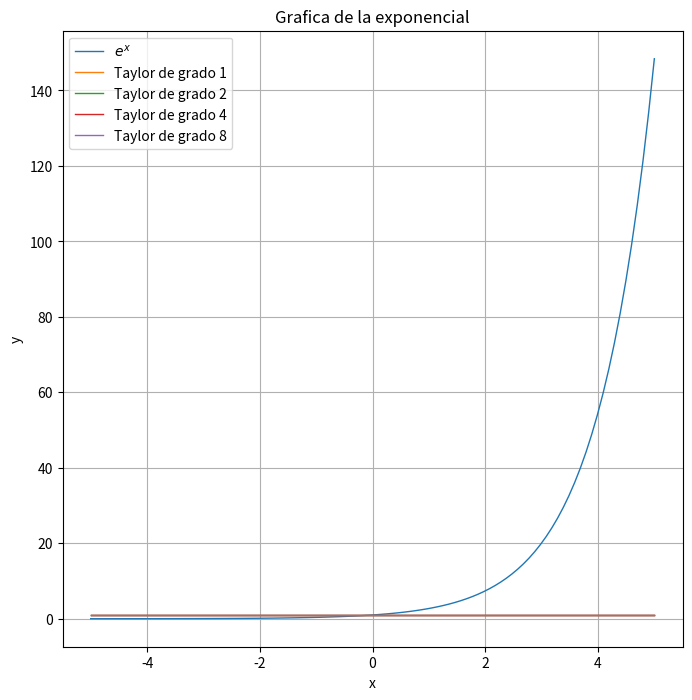

This chart was generated by the following Python code:
import numpy as np
import matplotlib.pyplot as plt
import math

def taylor_exp(x ,n):
    sum=0
    for k in range(n+1):
        sum=sum=x**k/math.factorial(k)
        return sum
x=np.linspace(-5,5,100)

plt.figure(figsize=(8,8))

plt.plot(x,np.exp(x),label=r"$e^x$",linewidth=1)

for n in [1,2,4,8]:
    plt.plot(x,taylor_exp(x,n), label=f"Taylor de grado {n}", linewidth=1)

plt.xlabel("x")
plt.ylabel("y")
plt.title("Grafica de la exponencial")
plt.legend()
plt.grid()
plt.show()